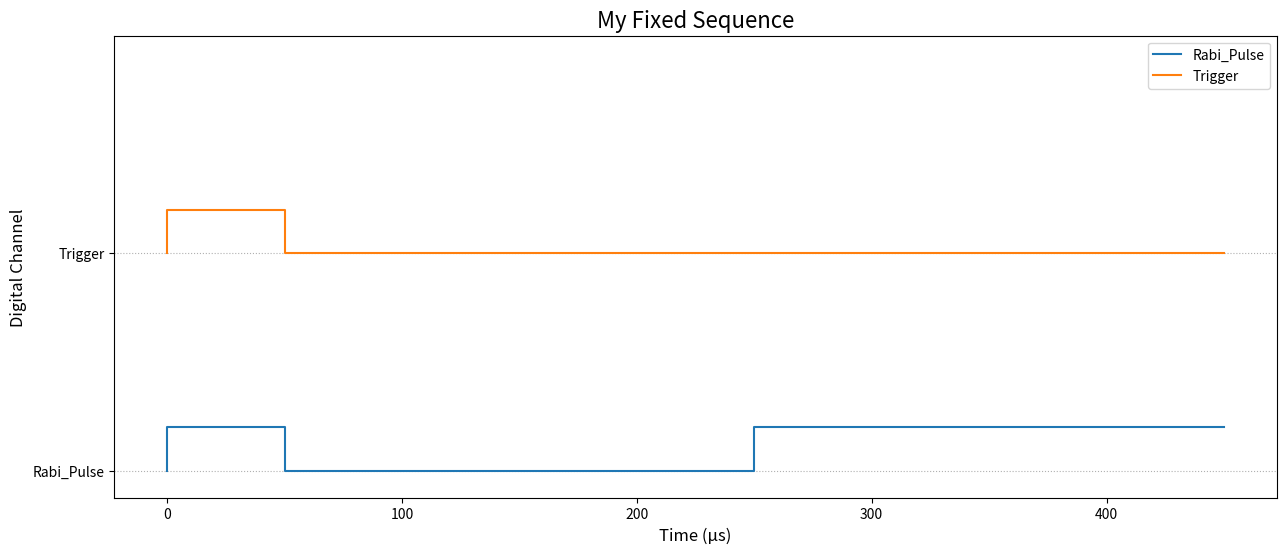
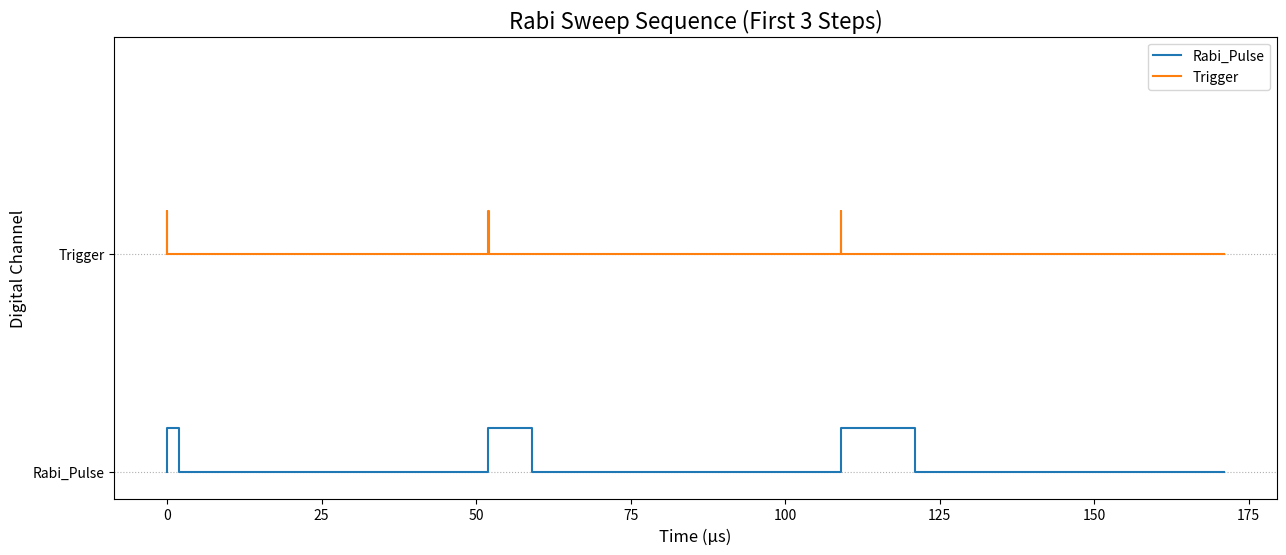

Write Python code to recreate these figures, in order.
#
# You can copy this entire code block into a single cell in your Jupyter Notebook.
#

import numpy as np
import matplotlib.pyplot as plt

# =================================================================================
#  FUNCTION 1: For creating a simple, single pulse sequence
# =================================================================================
def create_simple_sequence(pulse_sequence_steps, channel_mapping):
    """
    Processes a user-defined sequence and returns the low-level data and total period.
    This is ideal for creating a single, fixed sequence.

    Args:
        pulse_sequence_steps (list): A list of dictionaries defining the pulse sequence.
        channel_mapping (dict): A map of channel names to physical channel numbers.

    Returns:
        tuple: (low_level_sequence, total_period_us)
    """
    print("--- Creating simple sequence ---")
    total_period_us = sum(step['duration_us'] for step in pulse_sequence_steps)
    
    low_level_sequence = []
    for step in pulse_sequence_steps:
        duration_ns = int(step['duration_us'] * 1000)
        # Safely get channel list, defaulting to empty if not provided
        channel_names_on = step.get('channels_on', [])
        high_channels = [channel_mapping.get(name) for name in channel_names_on]
        
        if duration_ns > 0:
            low_level_sequence.append((duration_ns, high_channels, 0.0, 0.0))
            
    print(f"Total sequence duration: {total_period_us:.2f} µs")
    return low_level_sequence, total_period_us

# =================================================================================
#  FUNCTION 2: For creating a continuous sweep sequence
# =================================================================================
def create_sweep_sequence(sweep_params, subsequence_generator, channel_mapping):
    """
    Generates one single, continuous sequence for a sweep experiment.

    Args:
        sweep_params (dict): A dictionary with 'start', 'end', and 'steps' for the sweep.
        subsequence_generator (function): A function that takes a sweep value
                                          and returns the pulse steps for one sub-sequence.
        channel_mapping (dict): A map of channel names to physical channel numbers.

    Returns:
        tuple: (full_low_level_sequence, total_duration_us)
    """
    print(f"--- Creating sweep sequence with {sweep_params['steps']} steps ---")
    sweep_values = np.linspace(sweep_params['start'], sweep_params['end'], sweep_params['steps'])
    
    full_sequence_data = []
    
    for value in sweep_values:
        # 1. Generate the sub-sequence for the current sweep value
        sub_sequence_steps = subsequence_generator(value)
        
        # 2. Convert the sub-sequence to low-level format and append it
        for step in sub_sequence_steps:
            duration_ns = int(step['duration_us'] * 1000)
            channel_names_on = step.get('channels_on', [])
            high_channels = [channel_mapping.get(name) for name in channel_names_on]
            
            if duration_ns > 0:
                full_sequence_data.append((duration_ns, high_channels, 0.0, 0.0))

    total_duration_ns = sum(p[0] for p in full_sequence_data)
    total_duration_us = total_duration_ns / 1000.0
    
    print(f"Total continuous sequence duration: {total_duration_us:.2f} µs")
    return full_sequence_data, total_duration_us


# =================================================================================
#  PLOTTING FUNCTION (Adapted to plot a portion of a long sequence)
# =================================================================================
def plot_sequence(low_level_sequence, channel_mapping, plot_duration_us=None, title='Pulse Sequence'):
    """
    Generates a plot for a low-level pulse sequence. Can plot a partial duration.
    """
    plot_data = low_level_sequence
    
    # If a plot duration is specified, truncate the data for plotting
    if plot_duration_us is not None:
        plot_duration_ns = plot_duration_us * 1000
        plot_data = []
        current_time_ns = 0
        for pulse in low_level_sequence:
            plot_data.append(pulse)
            current_time_ns += pulse[0]
            if current_time_ns >= plot_duration_ns:
                break
    
    print(f"--- Generating Plot: {title} ---")
    fig, ax = plt.subplots(figsize=(15, 6))
    channel_names = {v: k for k, v in channel_mapping.items()}
    active_channels = sorted(list(channel_mapping.values()))

    for chan_num in active_channels:
        x_coords, y_coords = [0], [0]
        current_time_ns = 0
        for duration_ns, high_channels, _, _ in plot_data:
            level = 1 if chan_num in high_channels else 0
            if y_coords[-1] != level:
                x_coords.append(current_time_ns)
                y_coords.append(level)
            current_time_ns += duration_ns
            x_coords.append(current_time_ns)
            y_coords.append(level)
        
        time_us = np.array(x_coords) / 1000.0
        waveform = np.array(y_coords) * 0.8 + (chan_num - 1)
        ax.plot(time_us, waveform, label=channel_names.get(chan_num, f'CH {chan_num}'))

    ax.set_title(title, fontsize=16)
    ax.set_xlabel('Time (µs)', fontsize=12)
    ax.set_ylabel('Digital Channel', fontsize=12)
    ax.set_yticks([ch - 1 for ch in active_channels])
    ax.set_yticklabels([channel_names.get(ch, f'CH {ch}') for ch in active_channels])
    ax.set_ylim(-0.5, 8)
    ax.grid(axis='y', linestyle=':')
    ax.legend()
    plt.show()

# --- Define hardware channels ---
channel_map = {
    'Rabi_Pulse': 1,
    'Trigger': 5,
}

# Define the steps for a single, fixed sequence
my_fixed_steps = [
    {'duration_us': 50, 'channels_on': ['Rabi_Pulse', 'Trigger']},
    {'duration_us': 200, 'channels_on': []},
    {'duration_us': 200, 'channels_on': ['Rabi_Pulse']},
]

# Create and plot the simple sequence
simple_data, simple_period = create_simple_sequence(my_fixed_steps, channel_map)
plot_sequence(simple_data, channel_map, title="My Fixed Sequence")

# --- 1. Define Sweep Parameters ---
rabi_sweep_params = {
    'start': 2,    # Start sweep with a 2 µs Rabi pulse
    'end': 22,     # End with a 22 µs pulse
    'steps': 5,    # Perform 5 steps in the sweep
}

# Fixed wait time after each Rabi pulse
WAIT_TIME_US = 50
# Fixed duration for the trigger that starts each step
TRIGGER_DURATION_US = 0.05 # 50 ns

# --- 2. Define the Sub-Sequence Generator ---
# This function defines the structure of ONE step in the sweep.
# It takes the current Rabi pulse duration as input.
def rabi_subsequence_generator(rabi_duration_us):
    
    pulse_after_trigger_us = rabi_duration_us - TRIGGER_DURATION_US
    if pulse_after_trigger_us < 0:
        pulse_after_trigger_us = 0
    
    # This list of dictionaries is the "recipe" for one step
    sub_sequence = [
        # Part 1: Trigger and Rabi Pulse ON
        {'duration_us': TRIGGER_DURATION_US, 'channels_on': ['Rabi_Pulse', 'Trigger']},
        # Part 2: Rabi Pulse continues alone
        {'duration_us': pulse_after_trigger_us, 'channels_on': ['Rabi_Pulse']},
        # Part 3: Wait time for measurement
        {'duration_us': WAIT_TIME_US, 'channels_on': []}
    ]
    return sub_sequence

# --- 3. Create the full, continuous sweep sequence ---
full_rabi_sequence, total_rabi_duration = create_sweep_sequence(
    rabi_sweep_params,
    rabi_subsequence_generator,
    channel_map
)

# --- 4. Plot the first few steps for verification ---
# We calculate the duration of the first 3 steps to set a sensible plot window
one_step_approx_duration = rabi_sweep_params['start'] + WAIT_TIME_US
plot_window = one_step_approx_duration * 3

plot_sequence(
    full_rabi_sequence,
    channel_map,
    plot_duration_us=plot_window,
    title="Rabi Sweep Sequence (First 3 Steps)"
)
